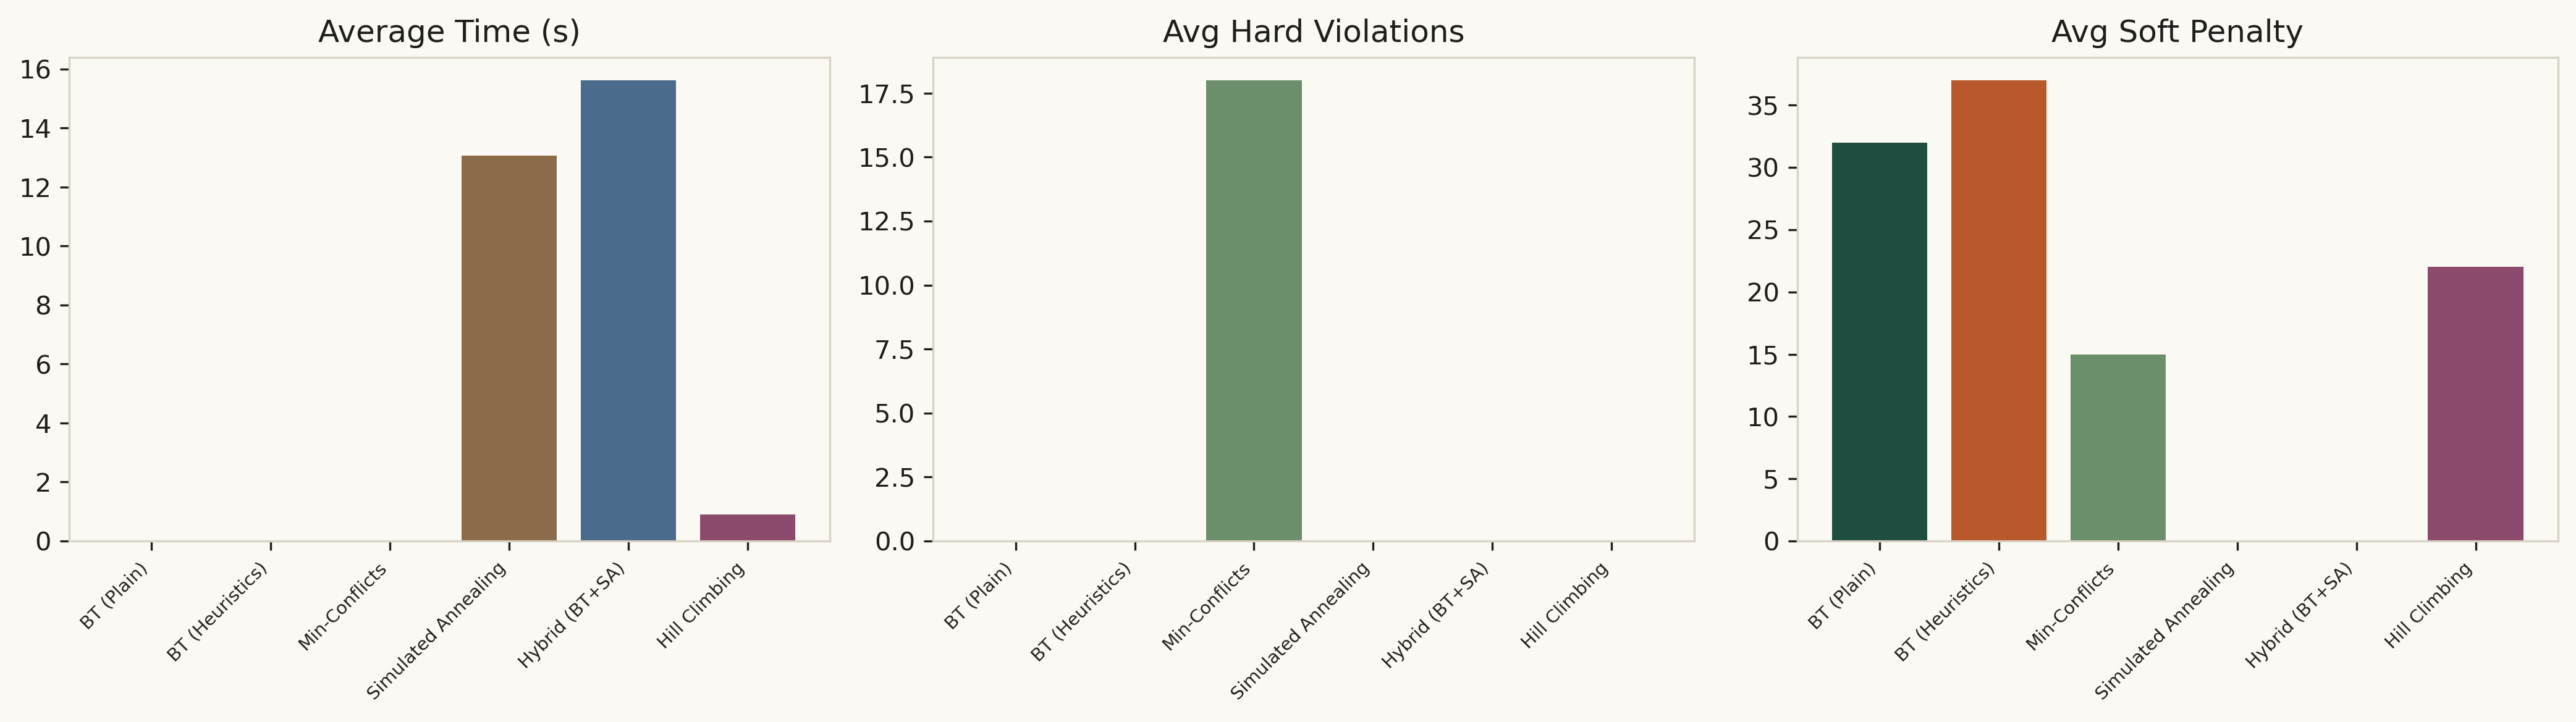

Values plotted in this chart, from the file beside it:
Algorithm, Avg Time (s), Avg Nodes/Iter, Avg Hard Violations, Avg Soft Penalty, Success Rate, Min Time, Max Time, Status
BT (Plain), 0.0027, 36, 0.0, 32.0, 1/1, 0.0027, 0.0027, solved
BT (Heuristics), 0.0112, 36, 0.0, 37.0, 1/1, 0.0112, 0.0112, solved
Min-Conflicts, 0.0113, 13, 18.0, 15.0, 0/1, 0.0113, 0.0113, failed
Simulated Annealing, 13.07, 72650, 0.0, 0.0, 1/1, 13.07, 13.07, solved
Hybrid (BT+SA), 15.62, 85036, 0.0, 0.0, 1/1, 15.62, 15.62, solved
Hill Climbing, 0.8930, 62, 0.0, 22.0, 1/1, 0.8930, 0.8930, solved
